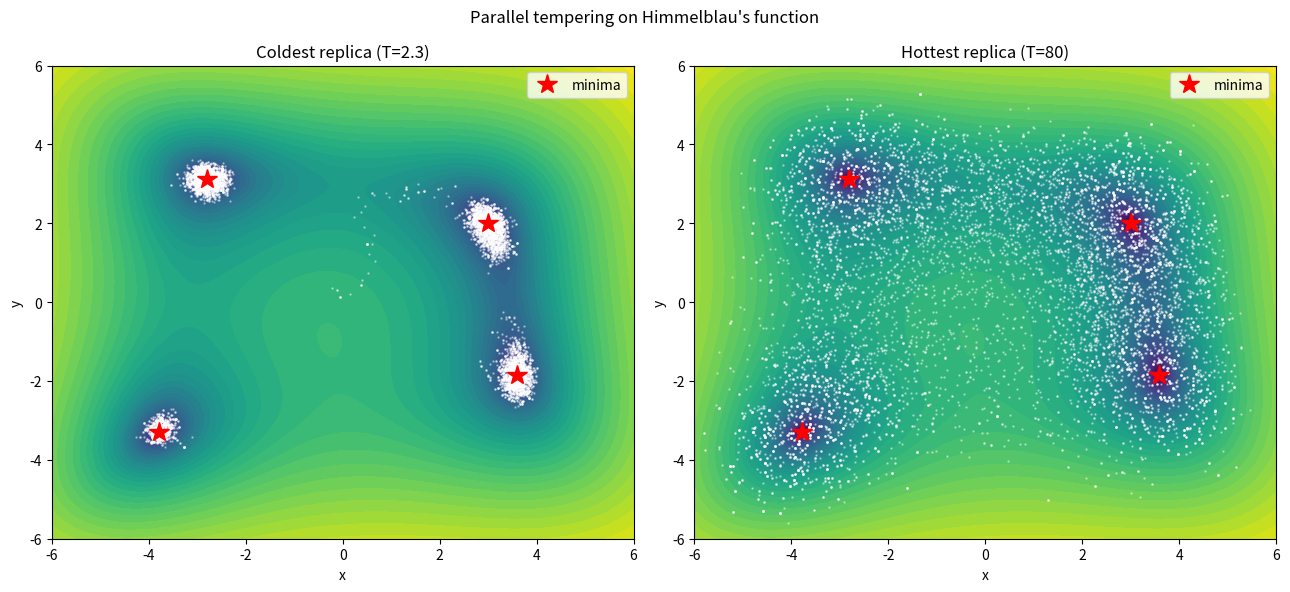

Python code for this plot: (Note: this script raises an exception after producing the figure.)
import matplotlib
matplotlib.use("Agg")
import matplotlib.pyplot as plt
import numpy as np

# Himmelblau's function: four equal minima at f = 0
def f(x, y):
    return (x**2 + y - 11)**2 + (x + y**2 - 7)**2

# --- Parallel tempering setup ---
np.random.seed(1)                                   # seed 1
T = np.array([2.3, 5.0, 10.0, 20.0, 40.0, 80.0])    # temperatures (cold -> hot)
step = np.linspace(0.3, 2.5, len(T))                # step sizes 0.3 .. 2.5
n_rep = len(T)
n_rounds = 100                                       # swap rounds
n_steps = 100                                        # Metropolis steps per round

# All replicas start at the origin
X = np.zeros((n_rep, 2))
E = np.array([f(X[i, 0], X[i, 1]) for i in range(n_rep)])

# Store sampled points for each replica
samples = [[] for _ in range(n_rep)]

metropolis_accepts = np.zeros(n_rep)
metropolis_tries = np.zeros(n_rep)
swap_accepts = 0
swap_tries = 0

for rnd in range(n_rounds):
    # --- run a Metropolis chain at each temperature ---
    for i in range(n_rep):
        for _ in range(n_steps):
            # propose a move scaled by this replica's step size
            prop = X[i] + step[i] * np.random.uniform(-1, 1, size=2)
            Ep = f(prop[0], prop[1])
            # Metropolis acceptance at temperature T[i]
            if np.random.rand() < np.exp(-(Ep - E[i]) / T[i]):
                X[i] = prop
                E[i] = Ep
                metropolis_accepts[i] += 1
            metropolis_tries[i] += 1
            samples[i].append(X[i].copy())

    # --- attempt swaps of adjacent-temperature replicas ---
    # alternate which adjacent pairs are offered each round
    start = rnd % 2
    for i in range(start, n_rep - 1, 2):
        j = i + 1
        # acceptance a = min(1, exp((f_i - f_j)*(1/T_i - 1/T_j)))
        a = min(1.0, np.exp((E[i] - E[j]) * (1.0 / T[i] - 1.0 / T[j])))
        swap_tries += 1
        if np.random.rand() < a:
            # exchange the two configurations (and their energies)
            X[[i, j]] = X[[j, i]]
            E[[i, j]] = E[[j, i]]
            swap_accepts += 1

cold = np.array(samples[0])   # coldest replica (T = 2.3)
hot = np.array(samples[-1])   # hottest replica (T = 80)

# The four known minima of Himmelblau's function
minima = np.array([
    [3.0, 2.0],
    [-2.805118, 3.131312],
    [-3.779310, -3.283186],
    [3.584428, -1.848126],
])

# --- Check: assign cold-replica points to nearest minimum and measure distance ---
d_cold = np.min(np.linalg.norm(cold[:, None, :] - minima[None, :, :], axis=2), axis=1)
nearest_cold = np.argmin(np.linalg.norm(cold[:, None, :] - minima[None, :, :], axis=2), axis=1)
basins_visited_cold = np.unique(nearest_cold)

d_hot = np.min(np.linalg.norm(hot[:, None, :] - minima[None, :, :], axis=2), axis=1)

print("Number of replicas:", n_rep)
print("Temperatures:", ", ".join(f"{t:g}" for t in T))
print("Step sizes:", ", ".join(f"{s:.3f}" for s in step))
print("Total samples per replica:", cold.shape[0])
for i in range(n_rep):
    print(f"Metropolis acceptance rate T={T[i]:g}: {metropolis_accepts[i]/metropolis_tries[i]:.3f}")
print(f"Swap acceptance rate: {swap_accepts}/{swap_tries} = {swap_accepts/swap_tries:.3f}")

print(f"Coldest replica: fraction of samples within 0.5 of a minimum: {np.mean(d_cold < 0.5):.3f}")
print(f"Coldest replica: mean distance to nearest minimum: {d_cold.mean():.4f}")
print(f"Coldest replica: max distance to nearest minimum: {d_cold.max():.4f}")
print(f"Coldest replica: number of distinct basins visited: {len(basins_visited_cold)} of 4")
for b in range(4):
    print(f"  Cold samples nearest minimum {b} at ({minima[b,0]:.3f}, {minima[b,1]:.3f}): {np.sum(nearest_cold==b)}")
print(f"Hottest replica: mean distance to nearest minimum: {d_hot.mean():.4f}")
print(f"Hottest replica: max distance to nearest minimum: {d_hot.max():.4f}")
print(f"Hottest replica: x range: [{hot[:,0].min():.3f}, {hot[:,0].max():.3f}]")
print(f"Hottest replica: y range: [{hot[:,1].min():.3f}, {hot[:,1].max():.3f}]")
print(f"Coldest replica: x range: [{cold[:,0].min():.3f}, {cold[:,0].max():.3f}]")
print(f"Coldest replica: y range: [{cold[:,1].min():.3f}, {cold[:,1].max():.3f}]")

# Explanation of why the check confirms the result:
print("Explanation: The coldest replica clusters tightly around all four minima "
      "(small distances but multiple basins visited) while the hottest ranges "
      "broadly over the plane, showing that cold-basin hopping can only come from "
      "hot configurations passed down through replica exchange.")

# --- Plot the sampled points of the coldest and hottest replicas on the landscape ---
gx = np.linspace(-6, 6, 400)
gy = np.linspace(-6, 6, 400)
GX, GY = np.meshgrid(gx, gy)
GZ = f(GX, GY)

fig, axes = plt.subplots(1, 2, figsize=(13, 6))
for ax, pts, title in ((axes[0], cold, f"Coldest replica (T={T[0]:g})"),
                        (axes[1], hot, f"Hottest replica (T={T[-1]:g})")):
    ax.contourf(GX, GY, np.log1p(GZ), levels=40, cmap="viridis")
    ax.plot(pts[:, 0], pts[:, 1], '.', ms=1.5, color="white", alpha=0.4)
    ax.plot(minima[:, 0], minima[:, 1], 'r*', ms=15, label="minima")
    ax.set_title(title)
    ax.set_xlabel("x"); ax.set_ylabel("y")
    ax.set_xlim(-6, 6); ax.set_ylim(-6, 6)
    ax.legend(loc="upper right")

plt.suptitle("Parallel tempering on Himmelblau's function")
plt.tight_layout()
plt.savefig("/Users/lvmy/neu/teaching/numericalR/numericalR/recipe-eval/gen/9A.4.1_s5.png")
